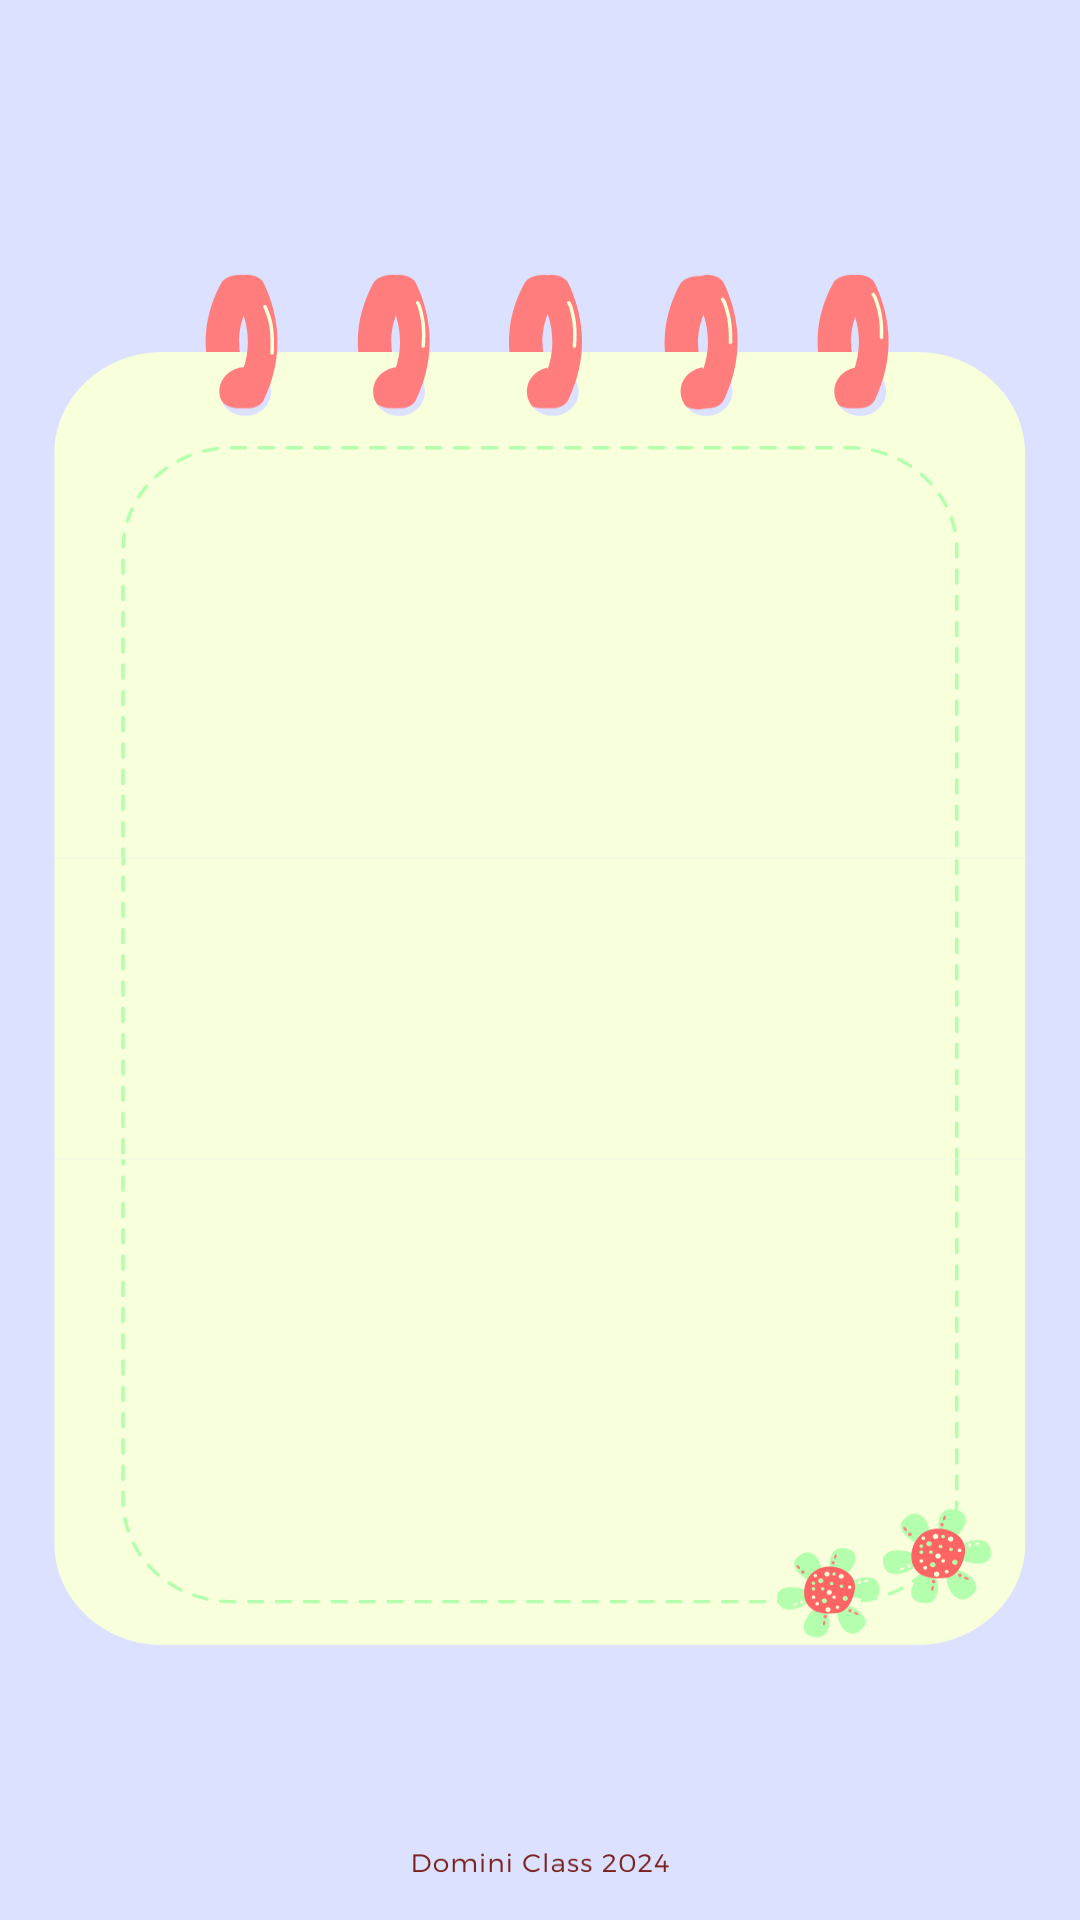

Android layout source for this screen:
<!-- AndroidManifest.xml: application theme Theme.LMS -->
<!-- res/layout/activity_lesson_page.xml -->
<?xml version="1.0" encoding="utf-8"?>
<androidx.drawerlayout.widget.DrawerLayout xmlns:android="http://schemas.android.com/apk/res/android"
    xmlns:app="http://schemas.android.com/apk/res-auto"
    xmlns:tools="http://schemas.android.com/tools"
    android:id="@+id/main"
    android:layout_width="match_parent"
    android:layout_height="match_parent"
    android:background="@drawable/lesson_bg"
    android:layout_marginTop="30dp"
    tools:context=".LessonPage">

<androidx.constraintlayout.widget.ConstraintLayout
    android:layout_width="wrap_content"
    android:layout_height="wrap_content">


    <LinearLayout
        android:layout_width="304dp"
        android:layout_height="588dp"
        android:orientation="vertical"
        android:padding="20dp"
        app:layout_constraintBottom_toBottomOf="parent"
        app:layout_constraintEnd_toEndOf="parent"
        app:layout_constraintHorizontal_bias="0.495"
        app:layout_constraintStart_toStartOf="parent"
        app:layout_constraintTop_toTopOf="parent"
        app:layout_constraintVertical_bias="0.141">

        <TextView
            android:id="@+id/tvActivityTitleLessonPage"
            android:layout_width="match_parent"
            android:layout_height="wrap_content"
            android:layout_marginBottom="130dp"
            android:gravity="center"
            android:textSize="20dp"
            android:textStyle="bold" />

        <ScrollView
            android:layout_width="260dp"
            android:layout_height="378dp">

            <TextView
                android:id="@+id/tvQuestionLessonPage"
                android:layout_width="wrap_content"
                android:layout_height="wrap_content"
                android:gravity="center"
                android:textSize="18sp"
                android:textStyle="bold" />

        </ScrollView>


    </LinearLayout>

</androidx.constraintlayout.widget.ConstraintLayout>
    <com.google.android.material.navigation.NavigationView
        android:id="@+id/navigationView"
        android:layout_width="wrap_content"
        android:layout_height="match_parent"
        android:layout_gravity="start"
        app:headerLayout="@layout/header"
        app:menu="@menu/drawer_items" />

</androidx.drawerlayout.widget.DrawerLayout>
<!-- res/layout/header.xml (included above) -->
<?xml version="1.0" encoding="utf-8"?>
<LinearLayout xmlns:android="http://schemas.android.com/apk/res/android"
    xmlns:app="http://schemas.android.com/apk/res-auto"
    xmlns:tools="http://schemas.android.com/tools"
    android:layout_width="match_parent"
    android:layout_height="match_parent"
    android:orientation="vertical"
    >
    <LinearLayout
        android:layout_width="match_parent"
        android:layout_height="176dp"
        android:orientation="vertical"
        android:background="@drawable/header_backg"
        android:theme="@style/ThemeOverlay.AppCompat.Dark">

    </LinearLayout>



</LinearLayout>
<!-- resources referenced by this layout -->
<resources>
  <!-- drawable header_backg: png bitmap (drawable, 20333 bytes) -->
  <!-- drawable lesson_bg: png bitmap (drawable, 60747 bytes) -->
  <style name="Theme.LMS" parent="Base.Theme.LMS">
          
          <item name="android:navigationBarColor">@android:color/transparent</item>
          <item name="android:statusBarColor">@android:color/transparent</item>
          <item name="android:windowLightStatusBar">?attr/isLightTheme</item>
      </style>
</resources>
